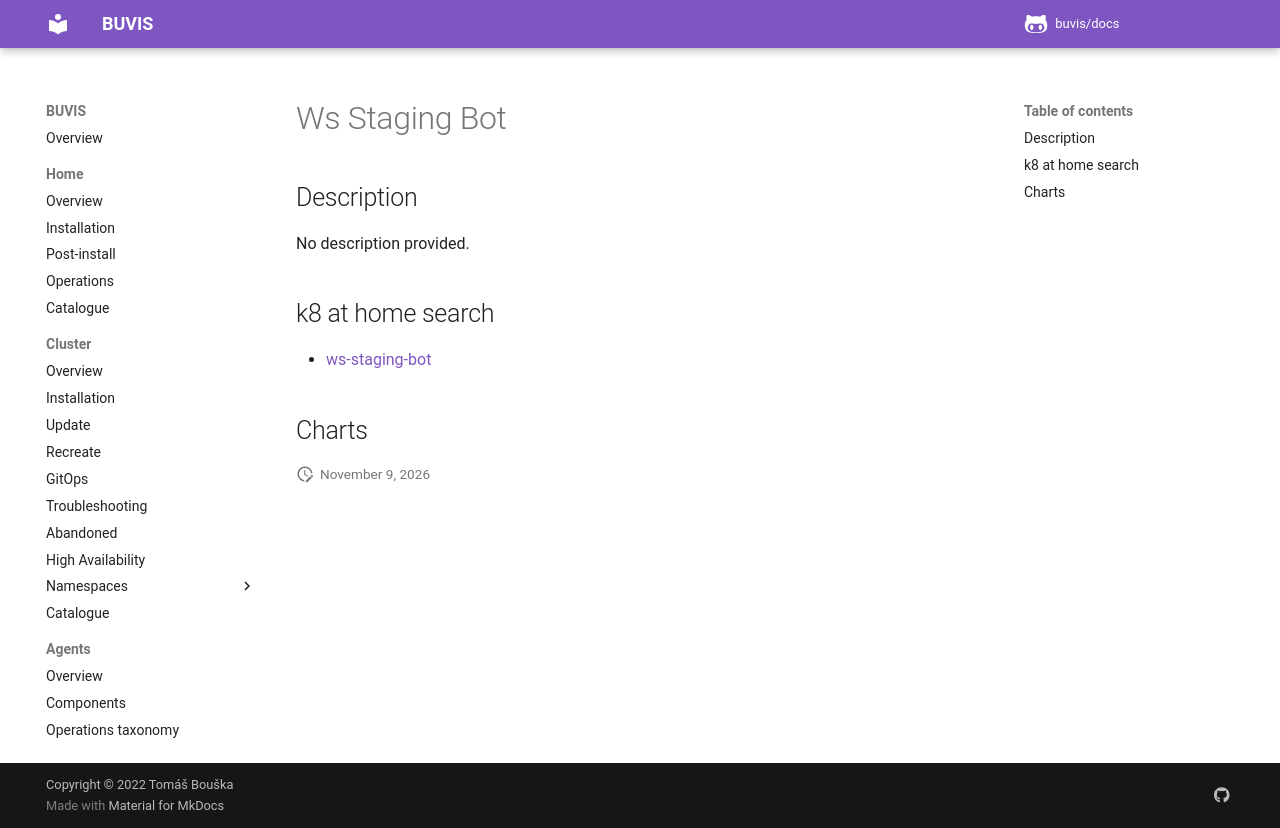

repository: buvis/docs · page: cluster/catalogue/ws-staging-bot/index.html · generator: mkdocs

# Ws Staging Bot

## Description

No description provided.

## k8 at home search

- [ws-staging-bot](https://nanne.dev/k8s-at-home-search/#/ws-staging-bot)

## Charts
